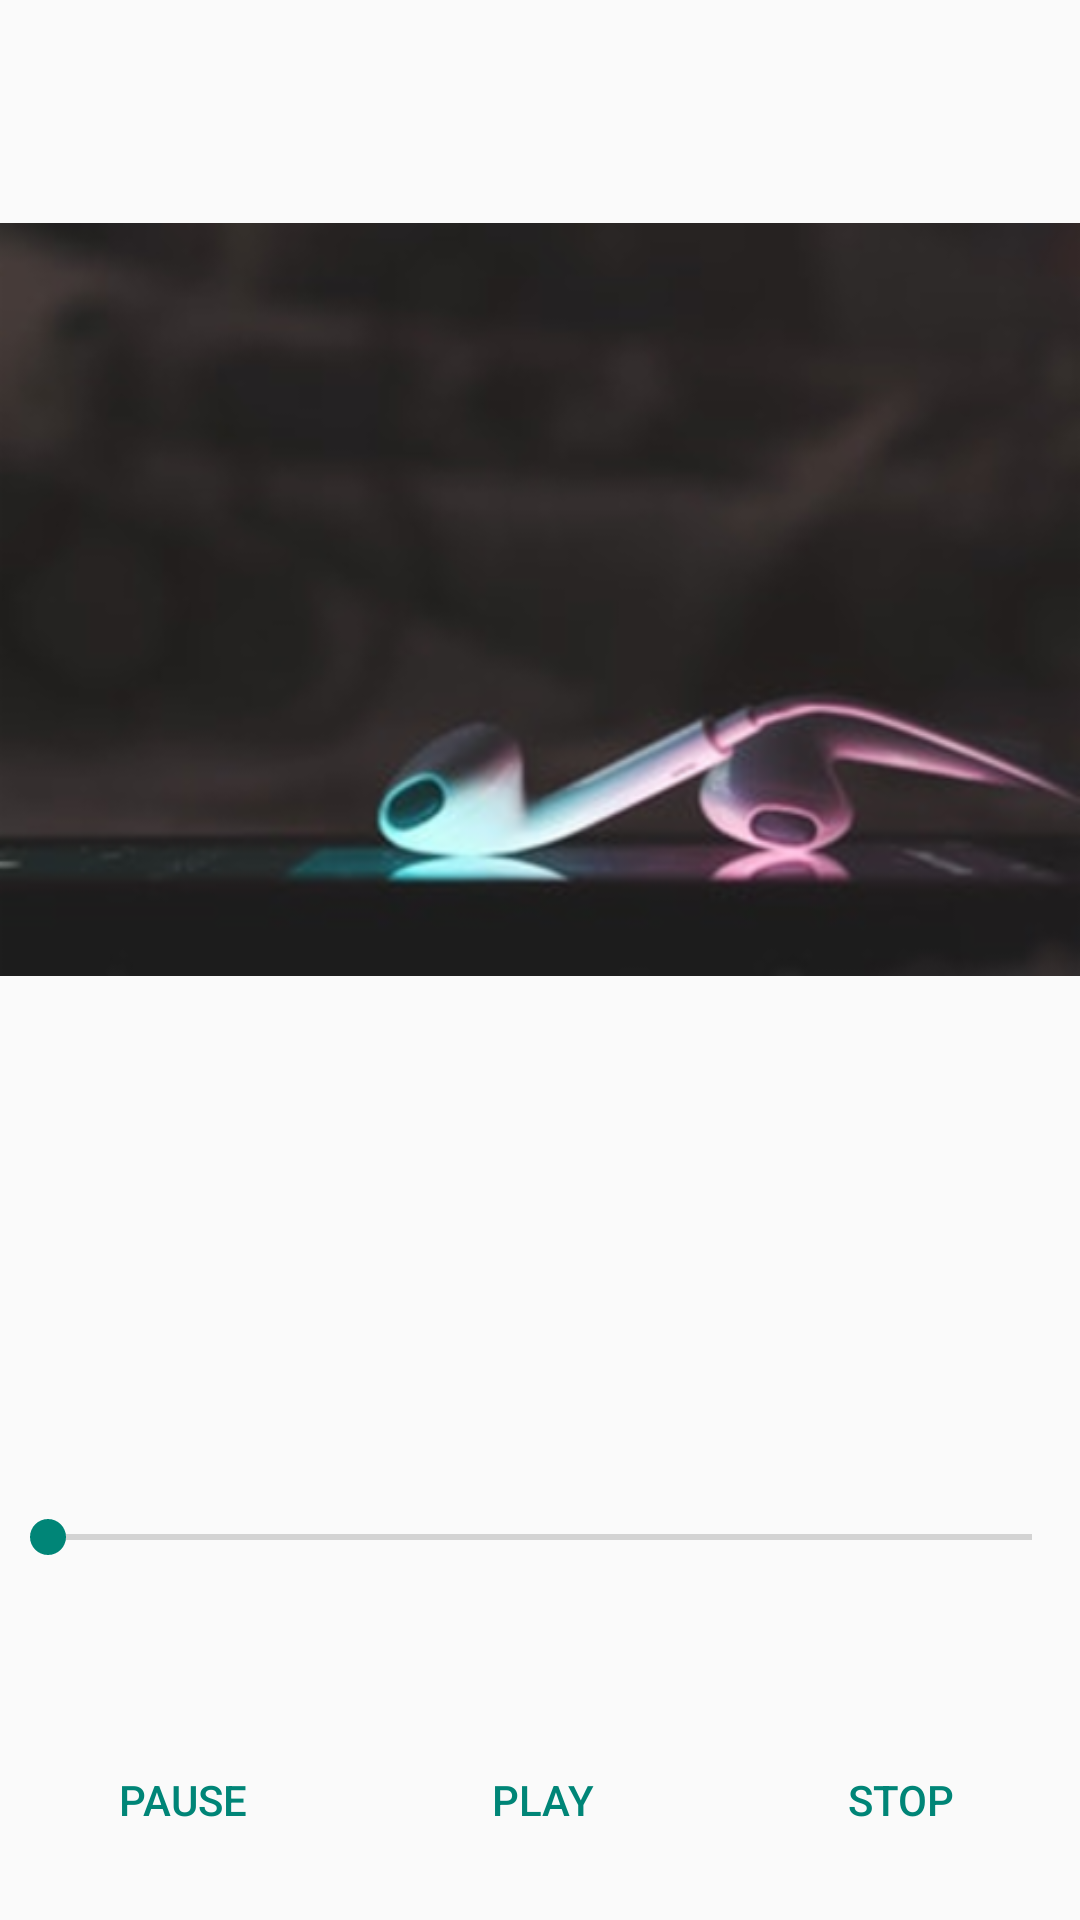

This screen was rendered from an Android layout file. Write that file and the resources it references.
<!-- AndroidManifest.xml: application theme Theme.AppCompat.Light.DarkActionBar -->
<!-- res/layout/activity_now_playing_screen.xml -->
<?xml version="1.0" encoding="utf-8"?>
<LinearLayout xmlns:android="http://schemas.android.com/apk/res/android"
    xmlns:app="http://schemas.android.com/apk/res-auto"
    xmlns:tools="http://schemas.android.com/tools"
    android:layout_width="match_parent"
    android:layout_height="match_parent"
    android:background="@color/White"
    android:orientation="vertical">

    <ImageView
        android:id="@+id/songImage"
        android:layout_width="match_parent"
        android:layout_height="0dp"
        android:layout_weight="7"
        android:contentDescription="@string/wallpaper"
        app:srcCompat="@drawable/music" />

    <TextView
        android:id="@+id/songText"
        android:layout_width="match_parent"
        android:layout_height="wrap_content"
        android:layout_weight="1"
        android:gravity="center"
        android:textSize="@dimen/txtSize"
        tools:text="Song Name" />

    <SeekBar
        android:id="@+id/seekBar"
        style="@style/Widget.AppCompat.SeekBar"
        android:layout_width="match_parent"
        android:layout_height="0dp"
        android:layout_weight="1" />

    <LinearLayout
        android:layout_width="wrap_content"
        android:layout_height="wrap_content"
        android:orientation="horizontal">

        <TextView
            android:id="@+id/timeStart"
            android:layout_width="match_parent"
            android:layout_height="wrap_content"
            android:layout_marginLeft="@dimen/padding" />

        <TextView
            android:id="@+id/timeStop"
            android:layout_width="match_parent"
            android:layout_height="wrap_content"
            android:layout_marginLeft="280dp" />

    </LinearLayout>

    <LinearLayout
        android:layout_width="match_parent"
        android:layout_height="wrap_content"
        android:orientation="horizontal">

        <Button
            android:id="@+id/pauseButton"
            style="?android:attr/buttonBarButtonStyle"
            android:layout_width="wrap_content"
            android:layout_height="wrap_content"
            android:layout_gravity="center"
            android:layout_margin="@dimen/padding"
            android:layout_weight="1"
            android:text="@string/pause" />

        <Button
            android:id="@+id/playButton"
            style="?android:attr/buttonBarButtonStyle"
            android:layout_width="wrap_content"
            android:layout_height="wrap_content"
            android:layout_gravity="center"
            android:layout_margin="@dimen/padding"
            android:layout_weight="1"
            android:text="@string/play" />

        <Button
            android:id="@+id/stopButton"
            style="?android:attr/buttonBarButtonStyle"
            android:layout_width="wrap_content"
            android:layout_height="wrap_content"
            android:layout_gravity="center"
            android:layout_margin="@dimen/padding"
            android:layout_weight="1"
            android:text="@string/stop" />
    </LinearLayout>

</LinearLayout>
<!-- resources referenced by this layout -->
<resources>
  <dimen name="padding">16dp</dimen>
  <dimen name="txtSize">20sp</dimen>
  <!-- drawable music: jpeg bitmap (drawable, 10185 bytes) -->
  <string name="pause">Pause</string>
  <string name="play">Play</string>
  <string name="stop">Stop</string>
  <string name="wallpaper">Wallpaper</string>
</resources>
